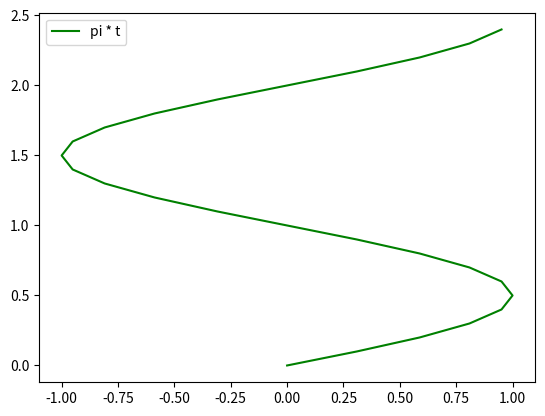

Python code for this plot:
import matplotlib.pyplot as plt
import math
import numpy as np
t = np.arange(0,2.5,0.1)
y1 = np.sin(math.pi*t)
y2 = np.sin(math.pi*t+math.pi/2)
#plt.plot(t,y1,'b*',t,y2,'gs')
plt.plot(y1,t,'g')
plt.legend(['pi * t','pi/2'])
plt.show()
